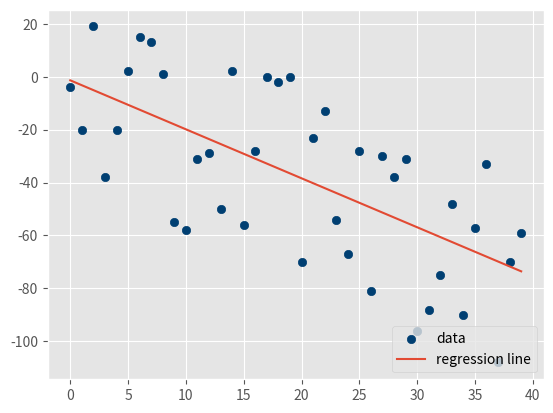

The script that saved this image:
from statistics import mean
import numpy as np
import random
import matplotlib.pyplot as plt
from matplotlib import style

style.use('ggplot')


def create_dataset(hm, variance, step=2, correlation=False):
    val = 1
    ys = []
    for i in range(hm):
        y = val + random.randrange(-variance, variance)
        ys.append(y)
        if correlation and correlation == 'pos':
            val += step
        elif correlation and correlation == 'neg':
            val -= step

    xs = [i for i in range(len(ys))]

    return np.array(xs, dtype=np.float64), np.array(ys, dtype=np.float64)


def best_fit_slope_and_intercept(xs, ys):
    m = (((mean(xs) * mean(ys)) - mean(xs * ys)) /
         ((mean(xs) * mean(xs)) - mean(xs * xs)))

    b = mean(ys) - m * mean(xs)

    return m, b


def coefficient_of_determination(ys_orig, ys_line):
    y_mean_line = [mean(ys_orig) for y in ys_orig]

    squared_error_regr = sum((ys_line - ys_orig) * (ys_line - ys_orig))
    squared_error_y_mean = sum((y_mean_line - ys_orig) * (y_mean_line - ys_orig))

    print(squared_error_regr)
    print(squared_error_y_mean)

    r_squared = 1 - (squared_error_regr / squared_error_y_mean)

    return r_squared


xs, ys = create_dataset(40, 40, 2, correlation='neg')
m, b = best_fit_slope_and_intercept(xs, ys)
regression_line = [(m * x) + b for x in xs]
r_squared = coefficient_of_determination(ys, regression_line)
print(r_squared)

plt.scatter(xs, ys, color='#003F72', label='data')
plt.plot(xs, regression_line, label='regression line')
plt.legend(loc=4)
plt.show()